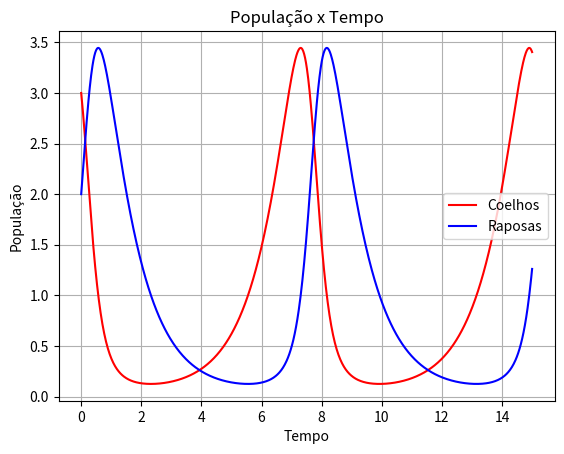
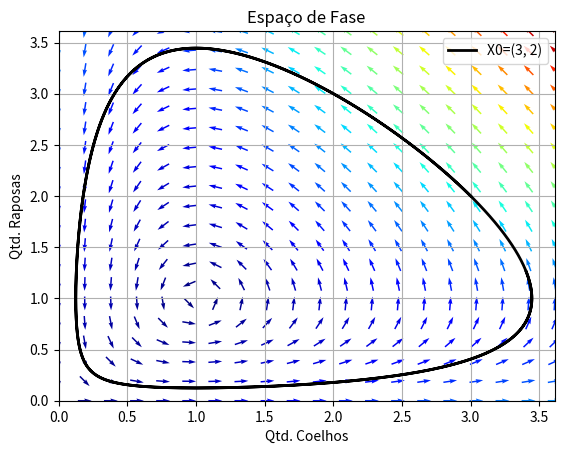

Generate these figures, in order, with matplotlib:
from numpy import *
import matplotlib.pyplot as p
from scipy import integrate

a = 1
b = 1
c = 1
d = 1
X0 = array([3, 2]) # Condições iniciais
t = linspace(0, 15,  1000) # Tempo da simulação

def dX_dt(X, t = 0):
    u = X[0]
    v = X[1]
    return array([a*u - b*u*v, d*u*v - c*v])

X, infodict = integrate.odeint(dX_dt, X0, t, full_output=True)

rabbits, foxes = X.T

f1 = p.figure()
p.plot(t, rabbits, 'r-', label='Coelhos')
p.plot(t, foxes  , 'b-', label='Raposas')
p.grid()
p.legend(loc='best')
p.xlabel('Tempo')
p.ylabel('População')
p.title('População x Tempo')


f2 = p.figure()

X = integrate.odeint(dX_dt, X0, t)
p.plot( X[:, 0], X[:, 1], lw=2, color='black', label='X0=(%.f, %.f)' % ( X0[0], X0[1]))

ymax = p.ylim(ymin=0)[1]
xmax = p.xlim(xmin=0)[1]
nb_points   = 20

x = linspace(0, xmax, nb_points)
y = linspace(0, ymax, nb_points)

X1 , Y1  = meshgrid(x, y)
DX1, DY1 = dX_dt([X1, Y1])
M = (hypot(DX1, DY1))
M[ M == 0] = 1.
DX1 /= M
DY1 /= M

p.title('Espaço de Fase')
Q = p.quiver(X1, Y1, DX1, DY1, M, pivot='mid', cmap=p.cm.jet)
p.xlabel('Qtd. Coelhos')
p.ylabel('Qtd. Raposas')
p.legend()
p.grid()
p.xlim(0, xmax)
p.ylim(0, ymax)

p.show()
